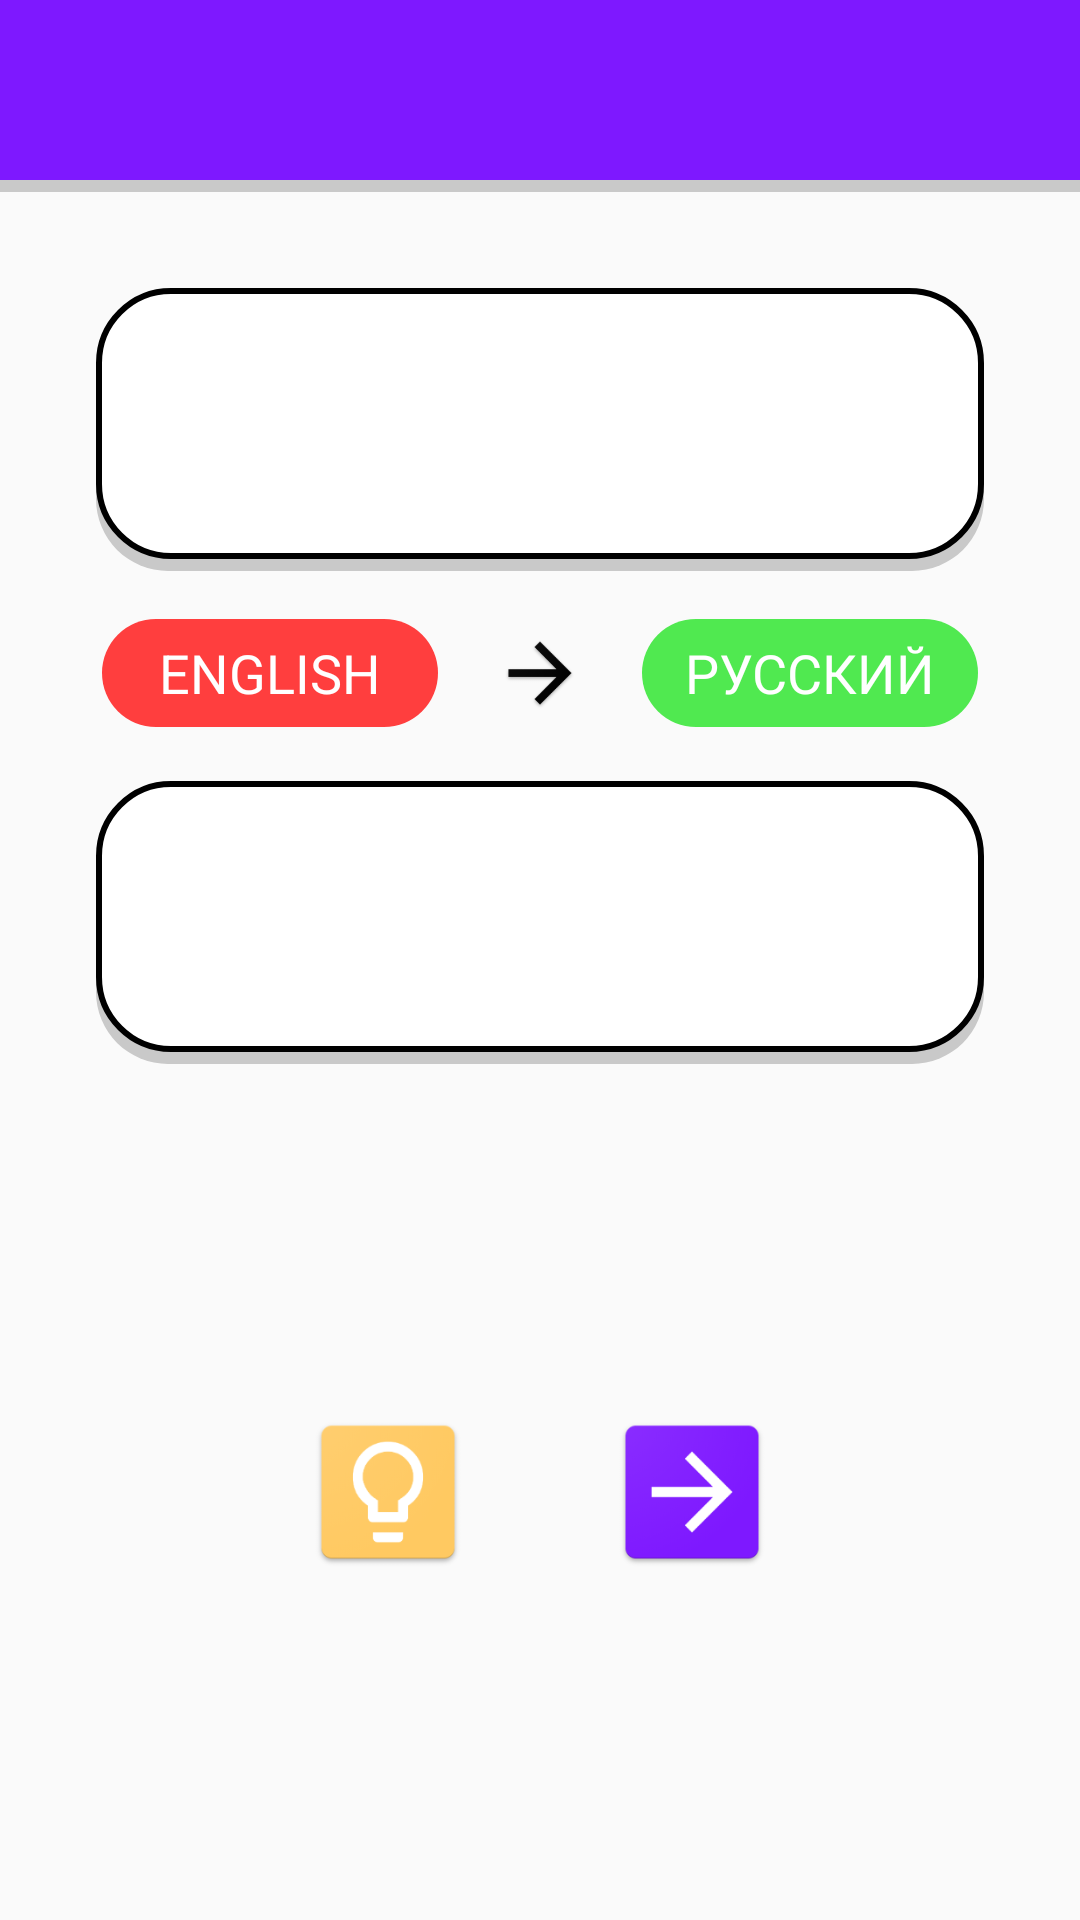

Here is an Android app screen rendered from its layout file. Give the layout XML and the strings, colors and styles it references.
<!-- AndroidManifest.xml: application theme AppTheme -->
<!-- res/layout/activity_quiz.xml -->
<?xml version="1.0" encoding="utf-8"?>
<androidx.constraintlayout.widget.ConstraintLayout xmlns:android="http://schemas.android.com/apk/res/android"
    xmlns:app="http://schemas.android.com/apk/res-auto"
    xmlns:tools="http://schemas.android.com/tools"
    android:layout_width="match_parent"
    android:layout_height="match_parent"
    tools:context=".QuizActivity">

    <View
        android:id="@+id/view1"
        android:layout_width="match_parent"
        android:layout_height="60dp"
        android:background="@color/primary_dark"
        tools:ignore="MissingConstraints" />

    <View
        android:id="@+id/view2"
        android:layout_width="match_parent"
        android:layout_height="4dp"
        android:background="@color/shadow"
        tools:ignore="MissingConstraints"
        app:layout_constraintTop_toBottomOf="@id/view1"/>

    <TextView
        android:id="@+id/tv_translated"
        android:layout_width="wrap_content"
        android:layout_height="44dp"
        android:textColor="@color/secondary_text"
        android:textSize="20sp"
        android:gravity="center"
        app:layout_constraintBottom_toBottomOf="@id/view1"
        app:layout_constraintEnd_toEndOf="@id/view1"
        app:layout_constraintStart_toStartOf="@id/view1"
        app:layout_constraintTop_toTopOf="@id/view1"
        android:layout_marginTop="4dp"
        android:layout_marginBottom="4dp" />

    <TextView
        style="@style/TextViewMain"
        android:id="@+id/tv_card_text"
        android:layout_width="match_parent"
        android:layout_height="wrap_content"
        android:layout_marginStart="32dp"
        android:layout_marginTop="32dp"
        android:layout_marginEnd="32dp"
        android:textColor="@color/primary_text"
        android:textSize="20sp"
        android:paddingStart="32dp"
        android:paddingEnd="32dp"
        android:paddingTop="8dp"
        android:paddingBottom="12dp"
        android:gravity="center_vertical"
        android:minLines="3"
        android:maxLines="5"
        app:layout_constraintEnd_toEndOf="parent"
        app:layout_constraintStart_toStartOf="parent"
        app:layout_constraintTop_toBottomOf="@id/view2" />

    <TextView
        style="@style/TextViewRed"
        android:id="@+id/tv_language_left"
        android:layout_width="wrap_content"
        android:layout_height="36dp"
        android:layout_marginEnd="16dp"
        android:layout_marginTop="16dp"
        android:textColor="@color/secondary_text"
        android:textSize="18sp"
        android:text="@string/english"
        android:gravity="center"
        app:layout_constraintTop_toBottomOf="@id/tv_card_text"
        app:layout_constraintEnd_toStartOf="@id/arrow" />

    <TextView
        style="@style/TextViewGreen"
        android:id="@+id/tv_language_right"
        android:layout_width="wrap_content"
        android:layout_height="36dp"
        android:layout_marginStart="16dp"
        android:layout_marginTop="16dp"
        android:textColor="@color/secondary_text"
        android:textSize="18sp"
        android:text="@string/russian"
        android:gravity="center"
        app:layout_constraintTop_toBottomOf="@id/tv_card_text"
        app:layout_constraintStart_toEndOf="@id/arrow" />

    <ImageView
        android:id="@+id/arrow"
        android:contentDescription="@string/arrow"
        android:layout_width="36dp"
        android:layout_height="36dp"
        android:layout_marginTop="16dp"
        android:background="@drawable/icon_arrow"
        tools:srcCompat="@string/arrow"
        app:layout_constraintStart_toStartOf="parent"
        app:layout_constraintEnd_toEndOf="parent"
        app:layout_constraintTop_toBottomOf="@id/tv_card_text" />

    <EditText
        style="@style/TextViewMain"
        android:id="@+id/et_translation"
        android:layout_width="match_parent"
        android:layout_height="wrap_content"
        android:layout_marginStart="32dp"
        android:layout_marginTop="18dp"
        android:layout_marginEnd="32dp"
        android:inputType="textMultiLine"
        android:textSize="20sp"
        android:textColor="@color/primary_text"
        android:paddingStart="32dp"
        android:paddingEnd="32dp"
        android:paddingTop="8dp"
        android:paddingBottom="12dp"
        android:gravity="center_vertical"
        android:textColorHint="@color/shadow"
        android:minLines="3"
        android:maxLines="5"
        android:autofillHints=""
        app:layout_constraintEnd_toEndOf="parent"
        app:layout_constraintStart_toStartOf="parent"
        app:layout_constraintTop_toBottomOf="@id/arrow"
        tools:ignore="LabelFor" />

    <Button
        android:id="@+id/button_for_check"
        android:background="@drawable/icon_forward"
        android:layout_width="56dp"
        android:layout_height="56dp"
        android:layout_marginTop="128dp"
        android:layout_marginBottom="128dp"
        app:layout_constraintStart_toStartOf="@id/button_for_translate"
        app:layout_constraintEnd_toEndOf="parent"
        app:layout_constraintBottom_toBottomOf="parent"
        app:layout_constraintTop_toBottomOf="@id/et_translation"/>

    <Button
        android:id="@+id/button_for_translate"
        android:background="@drawable/icon_idea"
        android:layout_width="56dp"
        android:layout_height="56dp"
        android:layout_marginTop="128dp"
        android:layout_marginBottom="128dp"
        app:layout_constraintStart_toStartOf="parent"
        app:layout_constraintEnd_toEndOf="@id/button_for_check"
        app:layout_constraintBottom_toBottomOf="parent"
        app:layout_constraintTop_toBottomOf="@id/et_translation" />

</androidx.constraintlayout.widget.ConstraintLayout>
<!-- resources referenced by this layout -->
<resources>
  <color name="primary_dark">#7E18FF</color>
  <color name="primary_text">#212121</color>
  <color name="secondary_text">@android:color/white</color>
  <color name="shadow">#C9C9C9</color>
  <!-- drawable icon_arrow: png bitmap (drawable, 6193 bytes) -->
  <!-- drawable icon_forward: png bitmap (drawable, 10019 bytes) -->
  <!-- drawable icon_idea: png bitmap (drawable, 9935 bytes) -->
  <string name="arrow">Arrow</string>
  <string name="english">ENGLISH</string>
  <string name="russian">РУССКИЙ</string>
  <style name="TextViewGreen">
          <item name="android:background">@drawable/text_view_green</item>
      </style>
  <style name="TextViewMain">
          <item name="android:background">@drawable/text_view_main</item>
      </style>
  <style name="TextViewRed">
          <item name="android:background">@drawable/text_view_red</item>
      </style>
  <style name="AppTheme" parent="Theme.AppCompat.Light.NoActionBar">
          
          <item name="colorPrimary">@color/primary</item>
          <item name="colorPrimaryDark">@color/primary_dark</item>
          <item name="colorAccent">@color/accent</item>
          <item name="android:textColorPrimary">@color/primary_text</item>
          <item name="android:textColorSecondary">@color/secondary_text</item>
          <item name="icon">@color/icons</item>
          <item name="divider">@color/divider</item>
      </style>
  <!-- drawable text_view_green (drawable) -->
  <?xml version="1.0" encoding="utf-8"?>
  <selector xmlns:android="http://schemas.android.com/apk/res/android">
      <item>
          <shape android:shape="rectangle">
              <size
                  android:width="112dp"
                  android:height="48dp"/>
              <corners
                  android:topLeftRadius="24dp"
                  android:topRightRadius="24dp"
                  android:bottomRightRadius="24dp"
                  android:bottomLeftRadius="24dp" />
              <solid
                  android:color="@color/green"/>
          </shape>
      </item>
  </selector>
  <!-- drawable text_view_main: vector/xml drawable (drawable, 2029 chars, omitted) -->
  <!-- drawable text_view_red (drawable) -->
  <?xml version="1.0" encoding="utf-8"?>
  <selector xmlns:android="http://schemas.android.com/apk/res/android">
      <item>
          <shape android:shape="rectangle">
              <size
                  android:width="112dp"
                  android:height="48dp"/>
              <corners
                  android:topLeftRadius="24dp"
                  android:topRightRadius="24dp"
                  android:bottomRightRadius="24dp"
                  android:bottomLeftRadius="24dp" />
              <solid
                  android:color="@color/red"/>
          </shape>
      </item>
  </selector>
  <color name="primary">#9039FF</color>
  <color name="accent">#BDBDBD</color>
  <color name="icons">#FFFFFF</color>
  <color name="divider">#C6BDBD</color>
  <color name="green">#50E950</color>
  <color name="red">#FF3E3E</color>
</resources>
